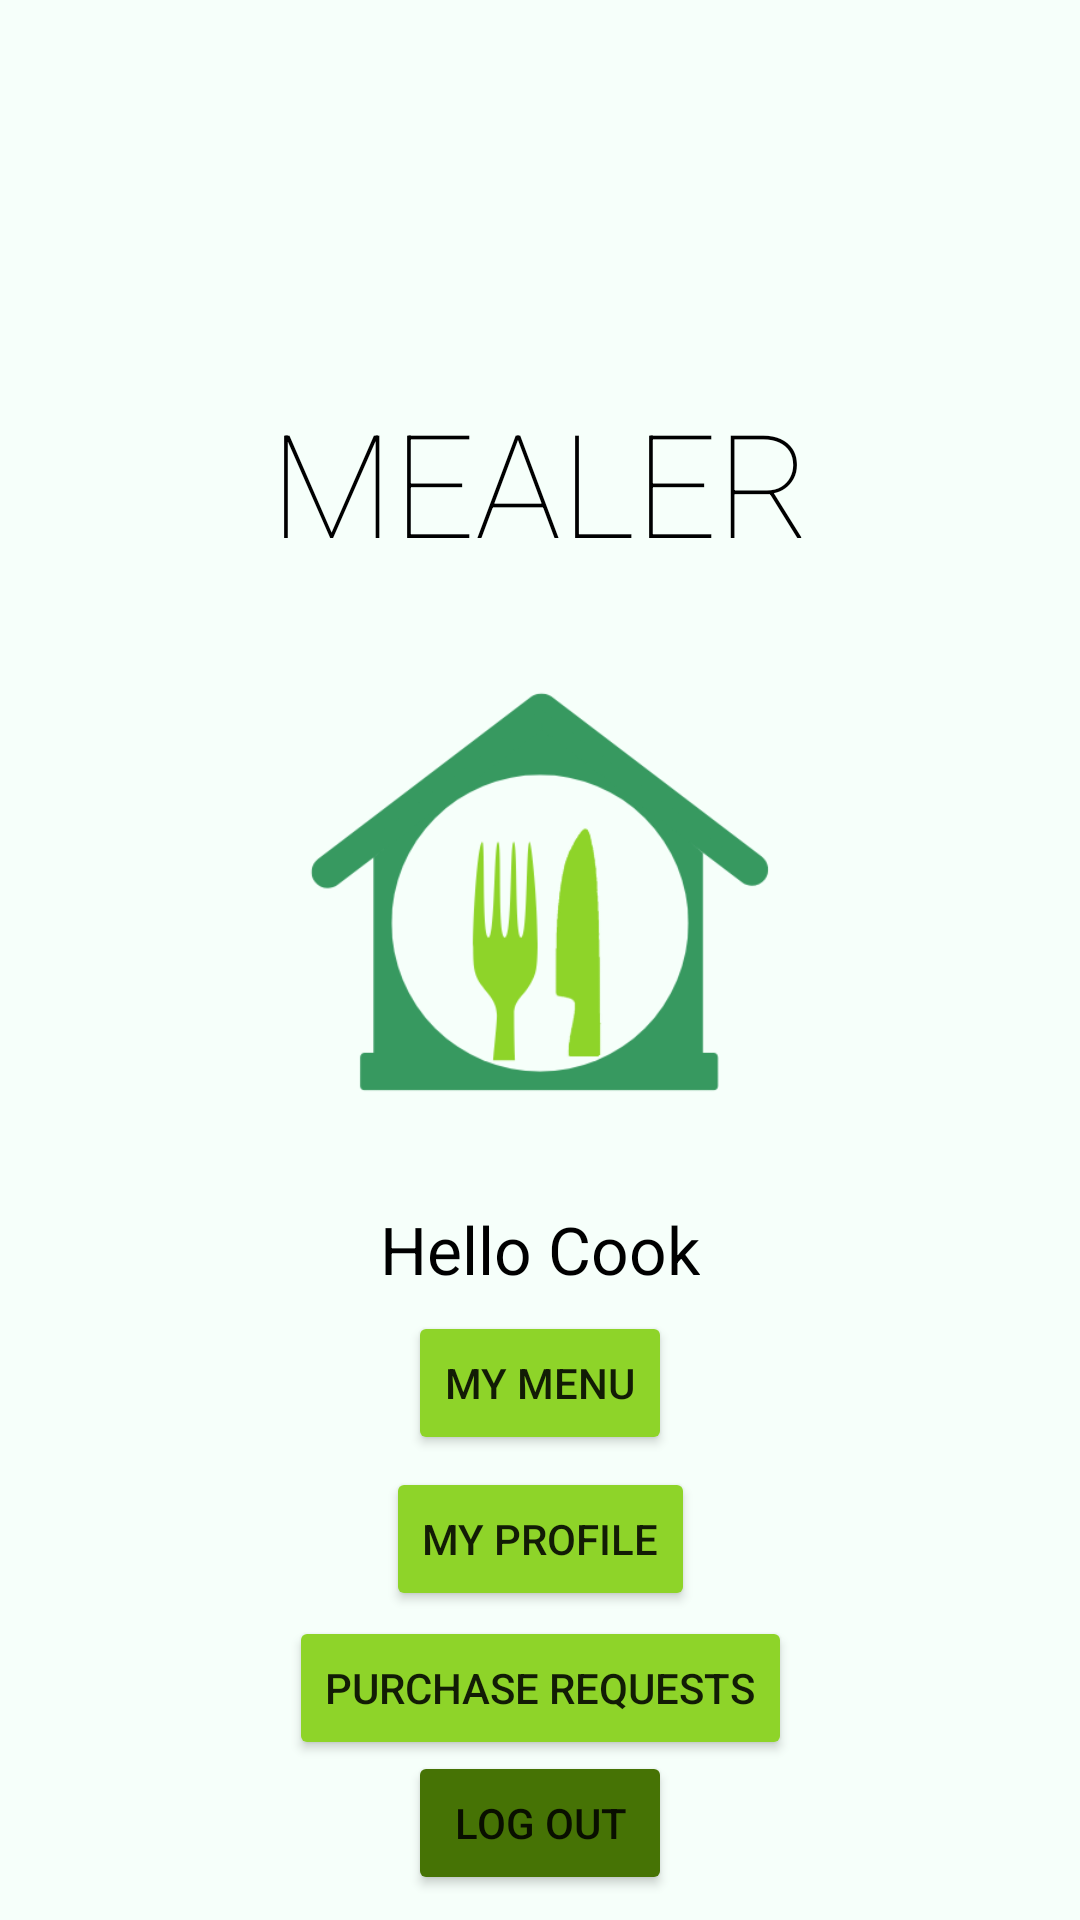

Write the Android layout XML for this screen, with the resource values it uses.
<!-- AndroidManifest.xml: application theme Theme.Mealer -->
<!-- res/layout/activity_welcome_cook.xml -->
<?xml version="1.0" encoding="utf-8"?>
<androidx.constraintlayout.widget.ConstraintLayout xmlns:android="http://schemas.android.com/apk/res/android"
    xmlns:app="http://schemas.android.com/apk/res-auto"
    xmlns:tools="http://schemas.android.com/tools"
    android:layout_width="match_parent"
    android:layout_height="match_parent"
    android:background="@drawable/backgroundcolour"
    tools:context=".WelcomeCookPage">


    <TextView
        android:id="@+id/mealerTitle"
        android:layout_width="wrap_content"
        android:layout_height="wrap_content"
        android:fontFamily="sans-serif-thin"
        android:text="MEALER"
        android:textColor="@color/black"
        android:textSize="48sp"
        app:layout_constraintBottom_toBottomOf="parent"
        app:layout_constraintEnd_toEndOf="parent"
        app:layout_constraintHorizontal_bias="0.5"
        app:layout_constraintStart_toStartOf="parent"
        app:layout_constraintTop_toTopOf="parent"
        app:layout_constraintVertical_bias="0.223" />

    <ImageView
        android:id="@+id/mealerLogo"
        android:layout_width="200dp"
        android:layout_height="200dp"
        android:contentDescription="mealer logo"
        app:layout_constraintBottom_toTopOf="@+id/welcomeMessage"
        app:layout_constraintEnd_toEndOf="parent"
        app:layout_constraintHorizontal_bias="0.5"
        app:layout_constraintStart_toStartOf="parent"
        app:layout_constraintTop_toBottomOf="@+id/mealerTitle"
        app:layout_constraintVertical_bias="0.5"
        app:srcCompat="@drawable/mealerlogo" />

    <TextView
        android:id="@+id/welcomeMessage"
        android:layout_width="wrap_content"
        android:layout_height="wrap_content"
        android:text="Hello Cook"
        android:textColor="@color/black"
        android:textSize="22sp"
        app:layout_constraintBottom_toBottomOf="parent"
        app:layout_constraintEnd_toEndOf="parent"
        app:layout_constraintHorizontal_bias="0.5"
        app:layout_constraintStart_toStartOf="parent"
        app:layout_constraintTop_toBottomOf="@+id/mealerTitle"
        app:layout_constraintVertical_bias="0.5" />

    <Button
        android:id="@+id/menuButton"
        android:layout_width="wrap_content"
        android:layout_height="wrap_content"
        android:layout_alignParentBottom="true"
        android:layout_marginTop="2dp"
        android:backgroundTint="#8ED429"
        android:onClick="sendToPersonalMenu"
        android:text="My Menu"
        app:cornerRadius="25dp"
        app:layout_constraintBottom_toTopOf="@+id/logOutButton"
        app:layout_constraintEnd_toEndOf="parent"
        app:layout_constraintHorizontal_bias="0.5"
        app:layout_constraintStart_toStartOf="parent"
        app:layout_constraintTop_toBottomOf="@+id/welcomeMessage"
        app:layout_constraintVertical_bias="0.04000002" />

    <Button
        android:id="@+id/purchaseRequests"
        android:layout_width="wrap_content"
        android:layout_height="wrap_content"
        android:layout_alignParentBottom="true"
        android:layout_marginTop="2dp"
        android:backgroundTint="#8ED429"
        android:onClick="sendToPurchaseRequests"
        android:text="Purchase Requests"
        app:cornerRadius="25dp"
        app:layout_constraintBottom_toTopOf="@+id/logOutButton"
        app:layout_constraintEnd_toEndOf="parent"
        app:layout_constraintHorizontal_bias="0.5"
        app:layout_constraintStart_toStartOf="parent"
        app:layout_constraintTop_toBottomOf="@+id/profileButton"
        app:layout_constraintVertical_bias="0.16000003" />

    <Button
        android:id="@+id/profileButton"
        android:layout_width="wrap_content"
        android:layout_height="wrap_content"
        android:layout_alignParentBottom="true"
        android:layout_marginTop="4dp"
        android:backgroundTint="#8ED429"
        android:onClick="sendToProfile"
        android:text="My Profile"
        app:cornerRadius="25dp"
        app:layout_constraintBottom_toTopOf="@+id/logOutButton"
        app:layout_constraintEnd_toEndOf="parent"
        app:layout_constraintHorizontal_bias="0.5"
        app:layout_constraintStart_toStartOf="parent"
        app:layout_constraintTop_toBottomOf="@+id/menuButton"
        app:layout_constraintVertical_bias="0.0" />

    <Button
        android:id="@+id/logOutButton"
        android:layout_width="wrap_content"
        android:layout_height="wrap_content"
        android:layout_alignParentBottom="true"
        android:layout_marginTop="550dp"
        android:backgroundTint="#467305"
        android:onClick="logOutOfApp"
        android:text="@string/log_out"
        app:cornerRadius="25dp"
        app:layout_constraintBottom_toBottomOf="parent"
        app:layout_constraintEnd_toEndOf="parent"
        app:layout_constraintHorizontal_bias="0.5"
        app:layout_constraintStart_toStartOf="parent"
        app:layout_constraintTop_toTopOf="parent"
        app:layout_constraintVertical_bias="0.8" />

</androidx.constraintlayout.widget.ConstraintLayout>
<!-- resources referenced by this layout -->
<resources>
  <color name="black">#FF000000</color>
  <!-- drawable backgroundcolour: png bitmap (drawable, 3207 bytes) -->
  <!-- drawable mealerlogo: png bitmap (drawable, 21591 bytes) -->
  <string name="log_out">Log Out</string>
  <style name="Theme.Mealer" parent="Theme.MaterialComponents.DayNight.NoActionBar">
          
          <item name="colorPrimary">@color/purple_500</item>
          <item name="colorPrimaryVariant">@color/purple_700</item>
          <item name="colorOnPrimary">@color/white</item>
          
          <item name="colorSecondary">@color/teal_200</item>
          <item name="colorSecondaryVariant">@color/teal_700</item>
          <item name="colorOnSecondary">@color/black</item>
          
          <item name="android:statusBarColor" tools:targetApi="21">#467305</item>
          
      </style>
  <color name="purple_500">#FF6200EE</color>
  <color name="purple_700">#FF3700B3</color>
  <color name="white">#FFFFFFFF</color>
  <color name="teal_200">#FF03DAC5</color>
  <color name="teal_700">#FF018786</color>
</resources>
